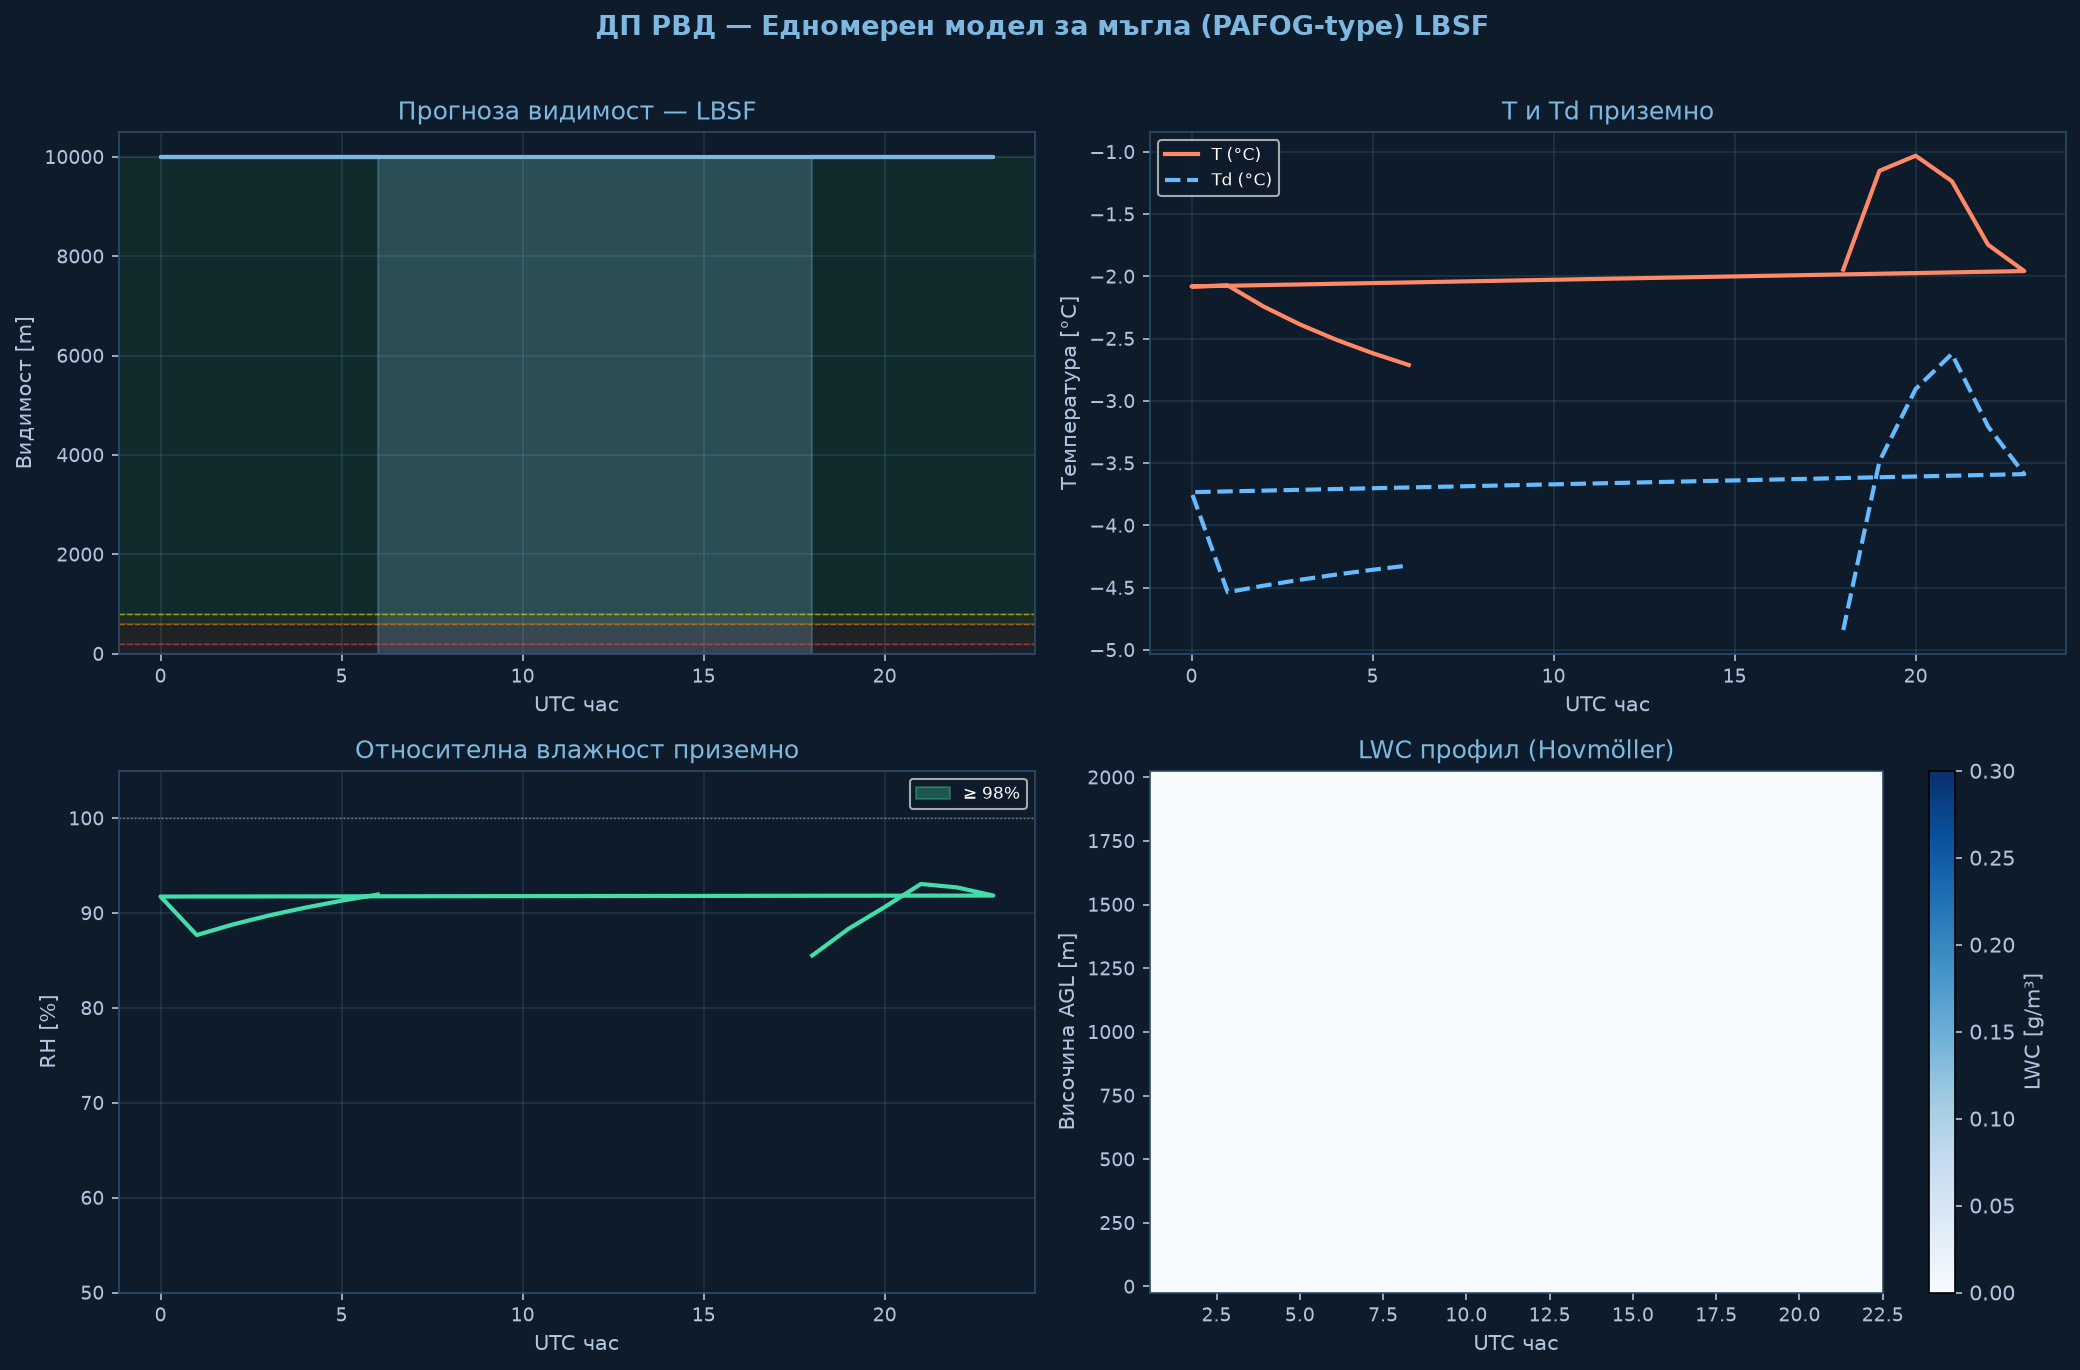

Data behind this chart, as committed beside it:
time_h, hour_utc, T_sfc_C, RH_sfc_pct, LWC_sfc_gm3, VIS_sfc_m, CAT
0.0, 18.0, -1.95, 85.5, 0.0, 10000, VFR
1.0, 19.0, -1.15, 88.3, 0.0, 10000, VFR
2.0, 20.0, -1.03, 90.6, 0.0, 10000, VFR
3.0, 21.0, -1.23, 93.1, 0.0, 10000, VFR
4.0, 22.0, -1.75, 92.7, 0.0, 10000, VFR
5.0, 23.0, -1.96, 91.8, 0.0, 10000, VFR
6.0, 0.0, -2.08, 91.7, 0.0, 10000, VFR
7.0, 1.0, -2.07, 87.7, 0.0, 10000, VFR
8.0, 2.0, -2.24, 88.8, 0.0, 10000, VFR
9.0, 3.0, -2.39, 89.7, 0.0, 10000, VFR
10.0, 4.0, -2.51, 90.6, 0.0, 10000, VFR
11.0, 5.0, -2.62, 91.3, 0.0, 10000, VFR
12.0, 6.0, -2.71, 92.0, 0.0, 10000, VFR
